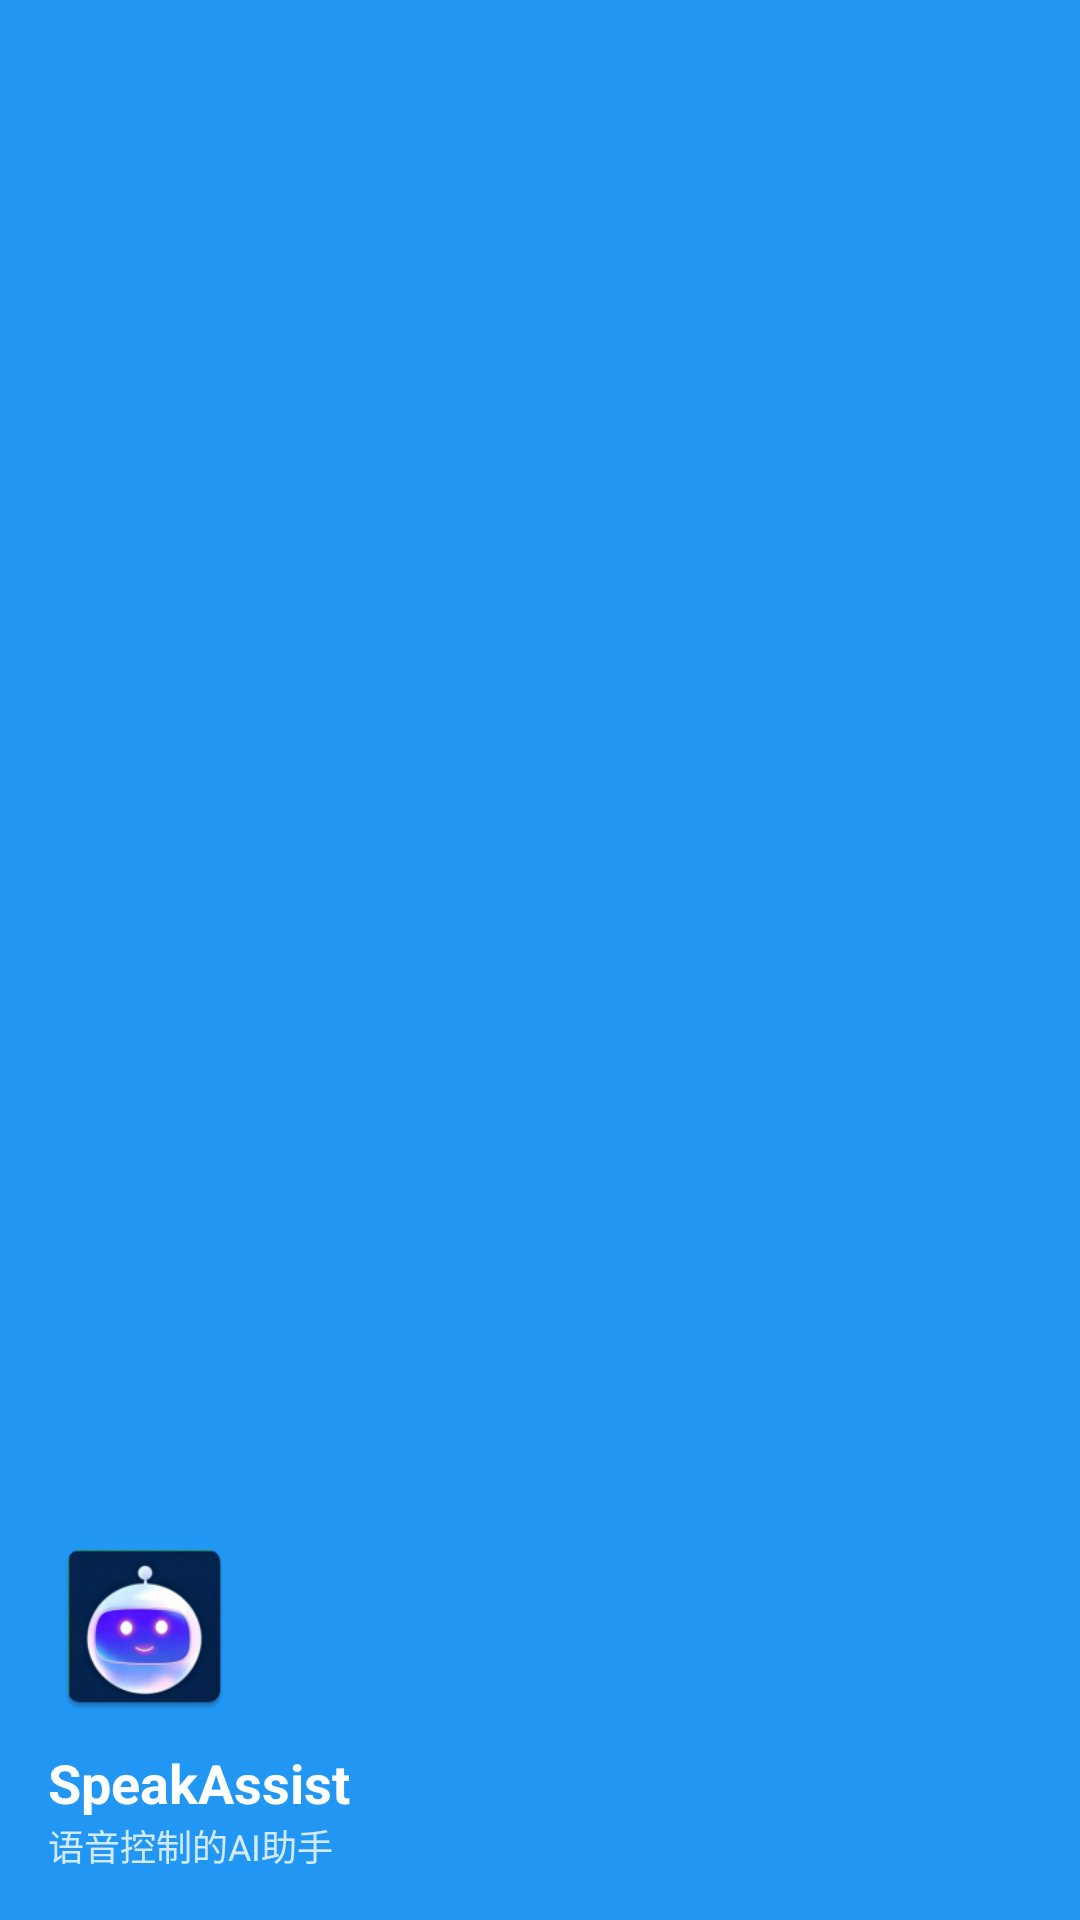

This screen was rendered from an Android layout file. Write that file and the resources it references.
<!-- AndroidManifest.xml: application theme Theme.SpeakAssist -->
<!-- res/layout/nav_header.xml -->
<?xml version="1.0" encoding="utf-8"?>
<LinearLayout
    xmlns:android="http://schemas.android.com/apk/res/android"
    android:layout_width="match_parent"
    android:layout_height="180dp"
    android:orientation="vertical"
    android:gravity="bottom"
    android:padding="16dp"
    android:background="@color/primary">

    
    <ImageView
        android:layout_width="64dp"
        android:layout_height="64dp"
        android:src="@mipmap/ic_launcher"
        android:contentDescription="@string/app_icon" />

    
    <TextView
        android:layout_width="wrap_content"
        android:layout_height="wrap_content"
        android:layout_marginTop="8dp"
        android:text="@string/app_name"
        android:textColor="@android:color/white"
        android:textSize="18sp"
        android:textStyle="bold" />

    
    <TextView
        android:layout_width="wrap_content"
        android:layout_height="wrap_content"
        android:text="@string/app_description"
        android:textColor="@android:color/white"
        android:textSize="12sp"
        android:alpha="0.8" />

</LinearLayout>
<!-- resources referenced by this layout -->
<resources>
  <color name="primary">#2196F3</color>
  <!-- mipmap ic_launcher: webp bitmap (mipmap-hdpi, 5108 bytes) -->
  <string name="app_description">语音控制的AI助手</string>
  <string name="app_icon">应用图标</string>
  <string name="app_name">SpeakAssist</string>
  <style name="Theme.SpeakAssist" parent="Base.Theme.SpeakAssist" />
  <style name="Base.Theme.SpeakAssist" parent="Theme.Material3.DayNight.NoActionBar">
          
          <item name="colorPrimary">@color/primary</item>
          <item name="colorPrimaryDark">@color/primary_dark</item>
          <item name="colorOnPrimary">@android:color/white</item>
  
          
          <item name="android:statusBarColor">@color/primary</item>
          <item name="android:navigationBarColor">@android:color/white</item>
      </style>
  <color name="primary_dark">#1976D2</color>
</resources>
